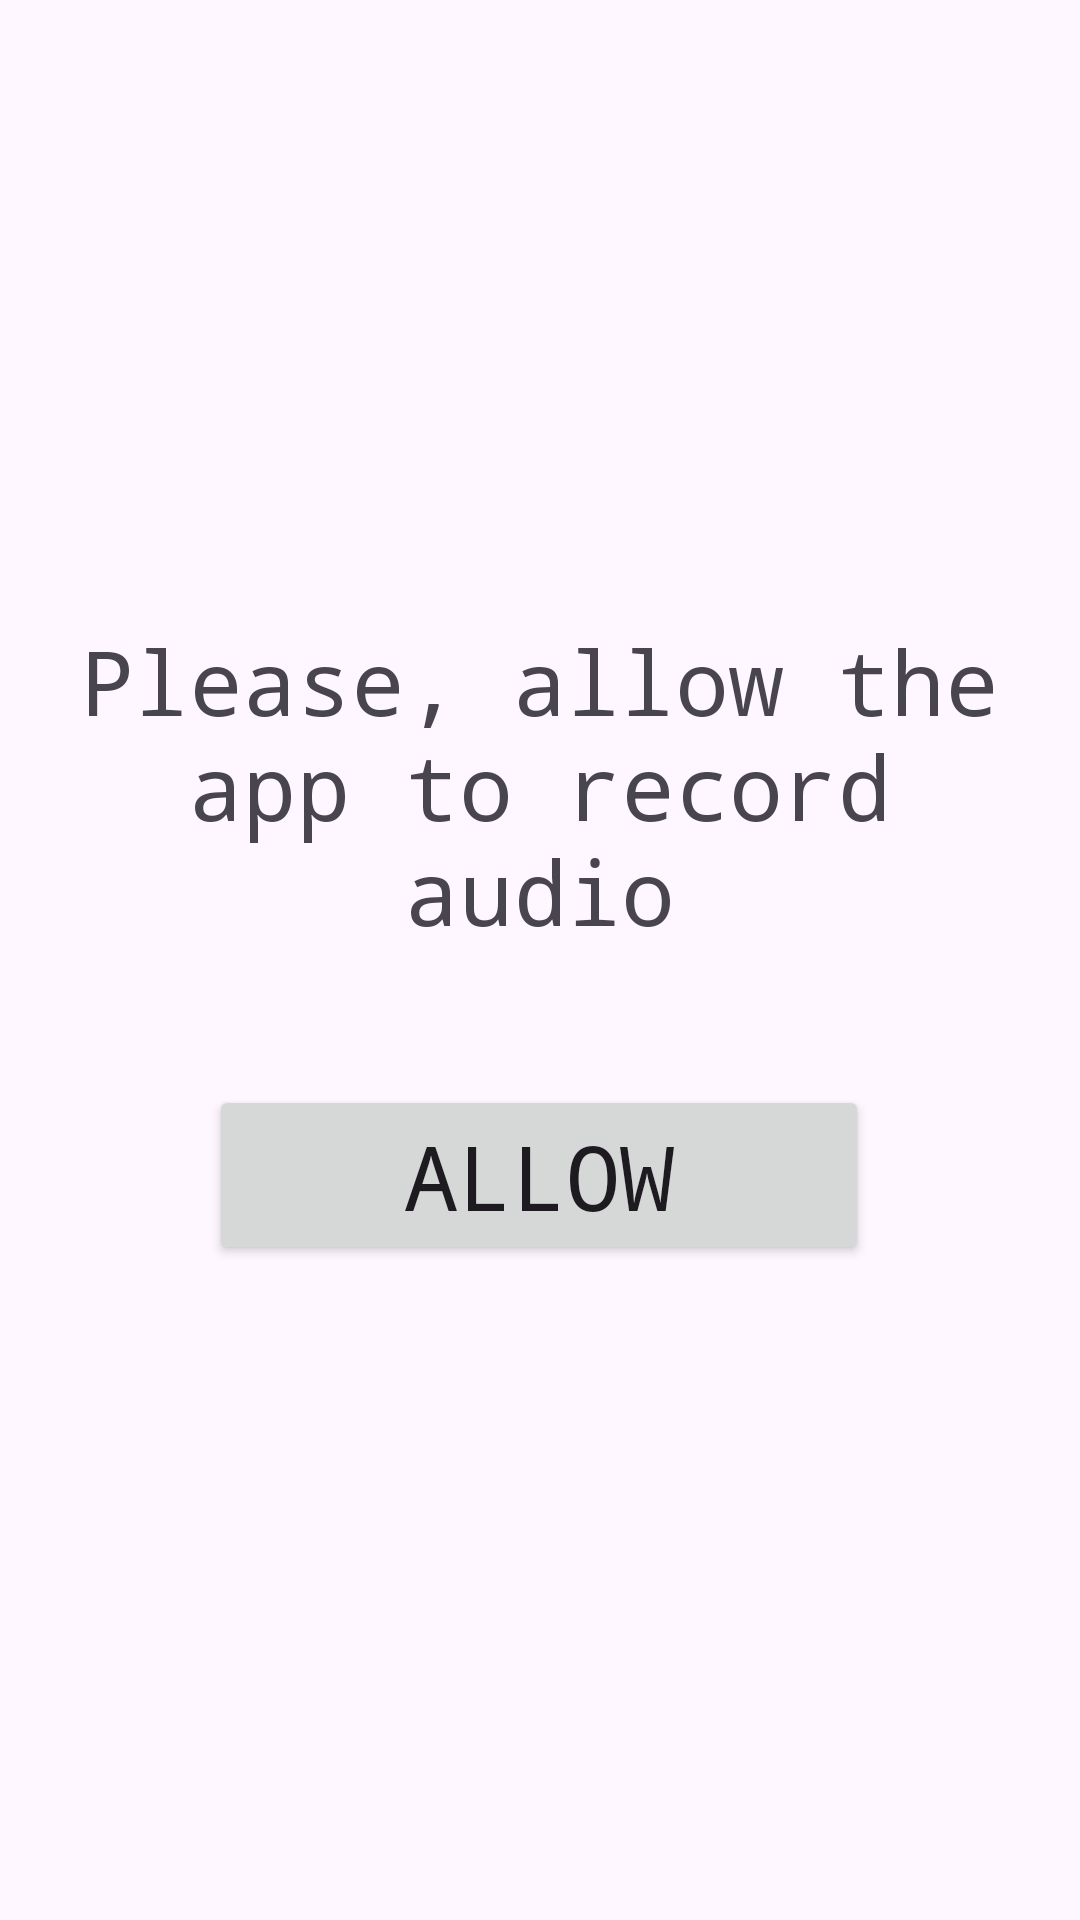

Layout XML and referenced resources for this Android screen:
<!-- AndroidManifest.xml: application theme Theme.AuroraTuner -->
<!-- res/layout/fragment_permission.xml -->
<?xml version="1.0" encoding="utf-8"?>
<androidx.constraintlayout.widget.ConstraintLayout xmlns:android="http://schemas.android.com/apk/res/android"
    xmlns:app="http://schemas.android.com/apk/res-auto"
    xmlns:tools="http://schemas.android.com/tools"
    android:layout_width="match_parent"
    android:layout_height="match_parent"
    tools:context=".permission.ui.PermissionFragment">

    <TextView
        android:id="@+id/textView"
        android:layout_width="wrap_content"
        android:layout_height="wrap_content"
        android:fontFamily="monospace"
        android:paddingLeft="10sp"
        android:paddingRight="10sp"
        android:text="@string/permission_to_record"
        android:textAlignment="center"
        android:textSize="30sp"
        app:layout_constraintBottom_toBottomOf="parent"
        app:layout_constraintEnd_toEndOf="parent"
        app:layout_constraintHorizontal_bias="0.0"
        app:layout_constraintStart_toStartOf="parent"
        app:layout_constraintTop_toTopOf="parent"
        app:layout_constraintVertical_bias="0.39" />

    <Button
        android:id="@+id/allow_button"
        android:layout_width="220dp"
        android:layout_height="60dp"
        android:fontFamily="monospace"
        android:text="@string/allow_button"
        android:textSize="30sp"
        app:layout_constraintBottom_toBottomOf="parent"
        app:layout_constraintEnd_toEndOf="parent"
        app:layout_constraintHorizontal_bias="0.497"
        app:layout_constraintStart_toStartOf="parent"
        app:layout_constraintTop_toBottomOf="@+id/textView"
        app:layout_constraintVertical_bias="0.17" />

</androidx.constraintlayout.widget.ConstraintLayout>
<!-- resources referenced by this layout -->
<resources>
  <string name="allow_button">Allow</string>
  <string name="permission_to_record">Please, allow the app to record audio</string>
  <style name="Theme.AuroraTuner" parent="Base.Theme.AuroraTuner" />
  <style name="Base.Theme.AuroraTuner" parent="Theme.Material3.DayNight.NoActionBar">
          
          
          <item name="android:navigationBarColor">@color/white</item>
          <item name="colorPrimaryDark">@color/white</item>
      </style>
  <color name="white">#FFFFFFFF</color>
</resources>
